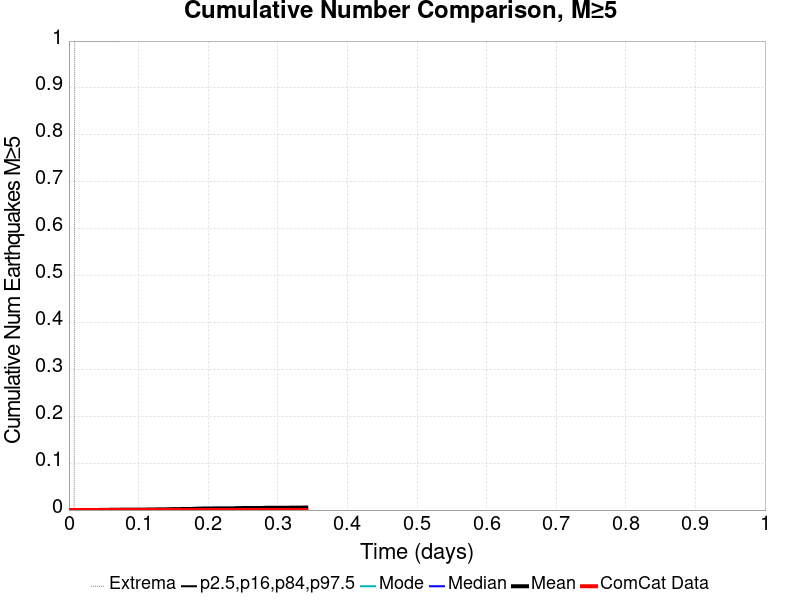

The data file committed next to this chart (first rows):
Time (days), ComCat Data, Simulation Mean, Simulation Median, Simulation Mode, Simulation Minimum, Simulation Maximum, 2.5 %-ile, 16 %-ile, 84 %-ile, 97.5 %-ile
0.0, 0.0, 0.0, 0.0, 0.0, 0.0, 0.0, 0.0, 0.0, 0.0, 0.0
6.831941E-4, 0.0, 0.0, 0.0, 0.0, 0.0, 0.0, 0.0, 0.0, 0.0, 0.0
0.001366, 0.0, 0.0, 0.0, 0.0, 0.0, 0.0, 0.0, 0.0, 0.0, 0.0
0.00205, 0.0, 0.0, 0.0, 0.0, 0.0, 0.0, 0.0, 0.0, 0.0, 0.0
0.002733, 0.0, 0.0, 0.0, 0.0, 0.0, 0.0, 0.0, 0.0, 0.0, 0.0
0.003416, 0.0, 0.0, 0.0, 0.0, 0.0, 0.0, 0.0, 0.0, 0.0, 0.0
0.004099, 0.0, 0.0, 0.0, 0.0, 0.0, 0.0, 0.0, 0.0, 0.0, 0.0
0.004782, 0.0, 0.0, 0.0, 0.0, 0.0, 0.0, 0.0, 0.0, 0.0, 0.0
0.005466, 0.0, 0.0, 0.0, 0.0, 0.0, 0.0, 0.0, 0.0, 0.0, 0.0
0.006149, 0.0, 0.0, 0.0, 0.0, 0.0, 0.0, 0.0, 0.0, 0.0, 0.0
0.006832, 0.0, 0.0, 0.0, 0.0, 0.0, 0.0, 0.0, 0.0, 0.0, 0.0
0.007515, 0.0, 0.0, 0.0, 0.0, 0.0, 0.0, 0.0, 0.0, 0.0, 0.0
0.008198, 0.0, 1.0E-4, 0.0, 0.0, 0.0, 1.0, 0.0, 0.0, 0.0, 0.0
0.008882, 0.0, 1.0E-4, 0.0, 0.0, 0.0, 1.0, 0.0, 0.0, 0.0, 0.0
0.009565, 0.0, 1.0E-4, 0.0, 0.0, 0.0, 1.0, 0.0, 0.0, 0.0, 0.0
0.01025, 0.0, 1.0E-4, 0.0, 0.0, 0.0, 1.0, 0.0, 0.0, 0.0, 0.0
0.01093, 0.0, 1.0E-4, 0.0, 0.0, 0.0, 1.0, 0.0, 0.0, 0.0, 0.0
0.01161, 0.0, 1.0E-4, 0.0, 0.0, 0.0, 1.0, 0.0, 0.0, 0.0, 0.0
0.0123, 0.0, 1.0E-4, 0.0, 0.0, 0.0, 1.0, 0.0, 0.0, 0.0, 0.0
0.01298, 0.0, 1.0E-4, 0.0, 0.0, 0.0, 1.0, 0.0, 0.0, 0.0, 0.0
0.01366, 0.0, 1.0E-4, 0.0, 0.0, 0.0, 1.0, 0.0, 0.0, 0.0, 0.0
0.01435, 0.0, 1.0E-4, 0.0, 0.0, 0.0, 1.0, 0.0, 0.0, 0.0, 0.0
0.01503, 0.0, 1.0E-4, 0.0, 0.0, 0.0, 1.0, 0.0, 0.0, 0.0, 0.0
0.01571, 0.0, 1.0E-4, 0.0, 0.0, 0.0, 1.0, 0.0, 0.0, 0.0, 0.0
0.0164, 0.0, 1.0E-4, 0.0, 0.0, 0.0, 1.0, 0.0, 0.0, 0.0, 0.0
0.01708, 0.0, 1.0E-4, 0.0, 0.0, 0.0, 1.0, 0.0, 0.0, 0.0, 0.0
0.01776, 0.0, 1.0E-4, 0.0, 0.0, 0.0, 1.0, 0.0, 0.0, 0.0, 0.0
0.01845, 0.0, 1.0E-4, 0.0, 0.0, 0.0, 1.0, 0.0, 0.0, 0.0, 0.0
0.01913, 0.0, 1.0E-4, 0.0, 0.0, 0.0, 1.0, 0.0, 0.0, 0.0, 0.0
0.01981, 0.0, 1.0E-4, 0.0, 0.0, 0.0, 1.0, 0.0, 0.0, 0.0, 0.0
0.0205, 0.0, 1.0E-4, 0.0, 0.0, 0.0, 1.0, 0.0, 0.0, 0.0, 0.0
0.02118, 0.0, 1.0E-4, 0.0, 0.0, 0.0, 1.0, 0.0, 0.0, 0.0, 0.0
0.02186, 0.0, 1.0E-4, 0.0, 0.0, 0.0, 1.0, 0.0, 0.0, 0.0, 0.0
0.02255, 0.0, 1.0E-4, 0.0, 0.0, 0.0, 1.0, 0.0, 0.0, 0.0, 0.0
0.02323, 0.0, 1.0E-4, 0.0, 0.0, 0.0, 1.0, 0.0, 0.0, 0.0, 0.0
0.02391, 0.0, 1.0E-4, 0.0, 0.0, 0.0, 1.0, 0.0, 0.0, 0.0, 0.0
0.02459, 0.0, 1.0E-4, 0.0, 0.0, 0.0, 1.0, 0.0, 0.0, 0.0, 0.0
0.02528, 0.0, 1.0E-4, 0.0, 0.0, 0.0, 1.0, 0.0, 0.0, 0.0, 0.0
0.02596, 0.0, 1.0E-4, 0.0, 0.0, 0.0, 1.0, 0.0, 0.0, 0.0, 0.0
0.02664, 0.0, 1.0E-4, 0.0, 0.0, 0.0, 1.0, 0.0, 0.0, 0.0, 0.0
0.02733, 0.0, 2.0E-4, 0.0, 0.0, 0.0, 1.0, 0.0, 0.0, 0.0, 0.0
0.02801, 0.0, 2.0E-4, 0.0, 0.0, 0.0, 1.0, 0.0, 0.0, 0.0, 0.0
0.02869, 0.0, 2.0E-4, 0.0, 0.0, 0.0, 1.0, 0.0, 0.0, 0.0, 0.0
0.02938, 0.0, 2.0E-4, 0.0, 0.0, 0.0, 1.0, 0.0, 0.0, 0.0, 0.0
0.03006, 0.0, 2.0E-4, 0.0, 0.0, 0.0, 1.0, 0.0, 0.0, 0.0, 0.0
0.03074, 0.0, 2.0E-4, 0.0, 0.0, 0.0, 1.0, 0.0, 0.0, 0.0, 0.0
0.03143, 0.0, 2.0E-4, 0.0, 0.0, 0.0, 1.0, 0.0, 0.0, 0.0, 0.0
0.03211, 0.0, 2.0E-4, 0.0, 0.0, 0.0, 1.0, 0.0, 0.0, 0.0, 0.0
0.03279, 0.0, 2.0E-4, 0.0, 0.0, 0.0, 1.0, 0.0, 0.0, 0.0, 0.0
0.03348, 0.0, 2.0E-4, 0.0, 0.0, 0.0, 1.0, 0.0, 0.0, 0.0, 0.0
0.03416, 0.0, 2.0E-4, 0.0, 0.0, 0.0, 1.0, 0.0, 0.0, 0.0, 0.0
0.03484, 0.0, 2.0E-4, 0.0, 0.0, 0.0, 1.0, 0.0, 0.0, 0.0, 0.0
0.03553, 0.0, 2.0E-4, 0.0, 0.0, 0.0, 1.0, 0.0, 0.0, 0.0, 0.0
0.03621, 0.0, 2.0E-4, 0.0, 0.0, 0.0, 1.0, 0.0, 0.0, 0.0, 0.0
0.03689, 0.0, 2.0E-4, 0.0, 0.0, 0.0, 1.0, 0.0, 0.0, 0.0, 0.0
0.03758, 0.0, 2.0E-4, 0.0, 0.0, 0.0, 1.0, 0.0, 0.0, 0.0, 0.0
0.03826, 0.0, 2.0E-4, 0.0, 0.0, 0.0, 1.0, 0.0, 0.0, 0.0, 0.0
0.03894, 0.0, 2.0E-4, 0.0, 0.0, 0.0, 1.0, 0.0, 0.0, 0.0, 0.0
0.03963, 0.0, 2.0E-4, 0.0, 0.0, 0.0, 1.0, 0.0, 0.0, 0.0, 0.0
0.04031, 0.0, 2.0E-4, 0.0, 0.0, 0.0, 1.0, 0.0, 0.0, 0.0, 0.0
... 440 more rows
